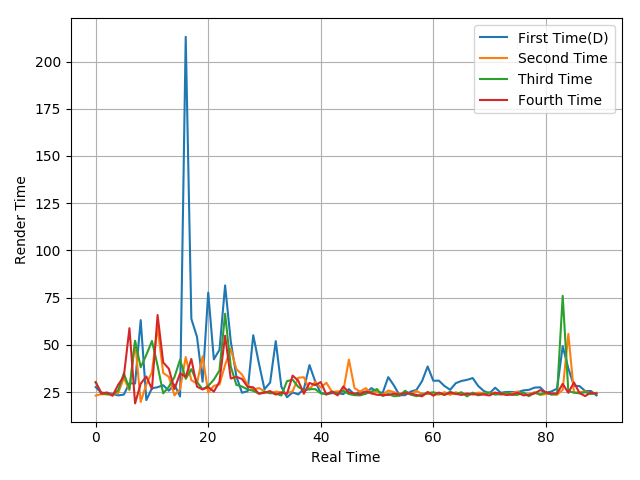

The table this chart was drawn from, first rows:
27.62, 24.69, 24.41, 23.98, 23.22, 23.65, 29.73, 29.47, 63.07, 20.72, 27.01, 27.55, 28.61, 25.71, 28.92, 22.65, 213.07, 63.74, 54.25, 30.45, 77.66, 42.31, 47.38, 81.45
23.13, 23.88, 23.76, 23.85, 24.47, 32.49, 25.96, 51.87, 19.74, 29.06, 35.56, 59.3, 35.09, 33.08, 23.23, 26.53, 43.53, 31.25, 29.49, 43.93, 24.73, 28.3, 28.96, 39.35
30.16, 24.59, 23.86, 23.69, 25.91, 34.96, 26.7, 52.13, 38.15, 44.65, 52.04, 38.93, 24.28, 27.79, 32.91, 42.16, 31.99, 37.13, 30.29, 26.47, 28.27, 31.55, 36.43, 66.47
30.24, 24.08, 24.79, 23.03, 28.89, 33.22, 58.81, 18.99, 29.44, 33.23, 26.59, 65.79, 40.68, 37.34, 26.58, 34.84, 33.08, 42.5, 27.86, 26.37, 27.68, 25.22, 30.48, 54.85
